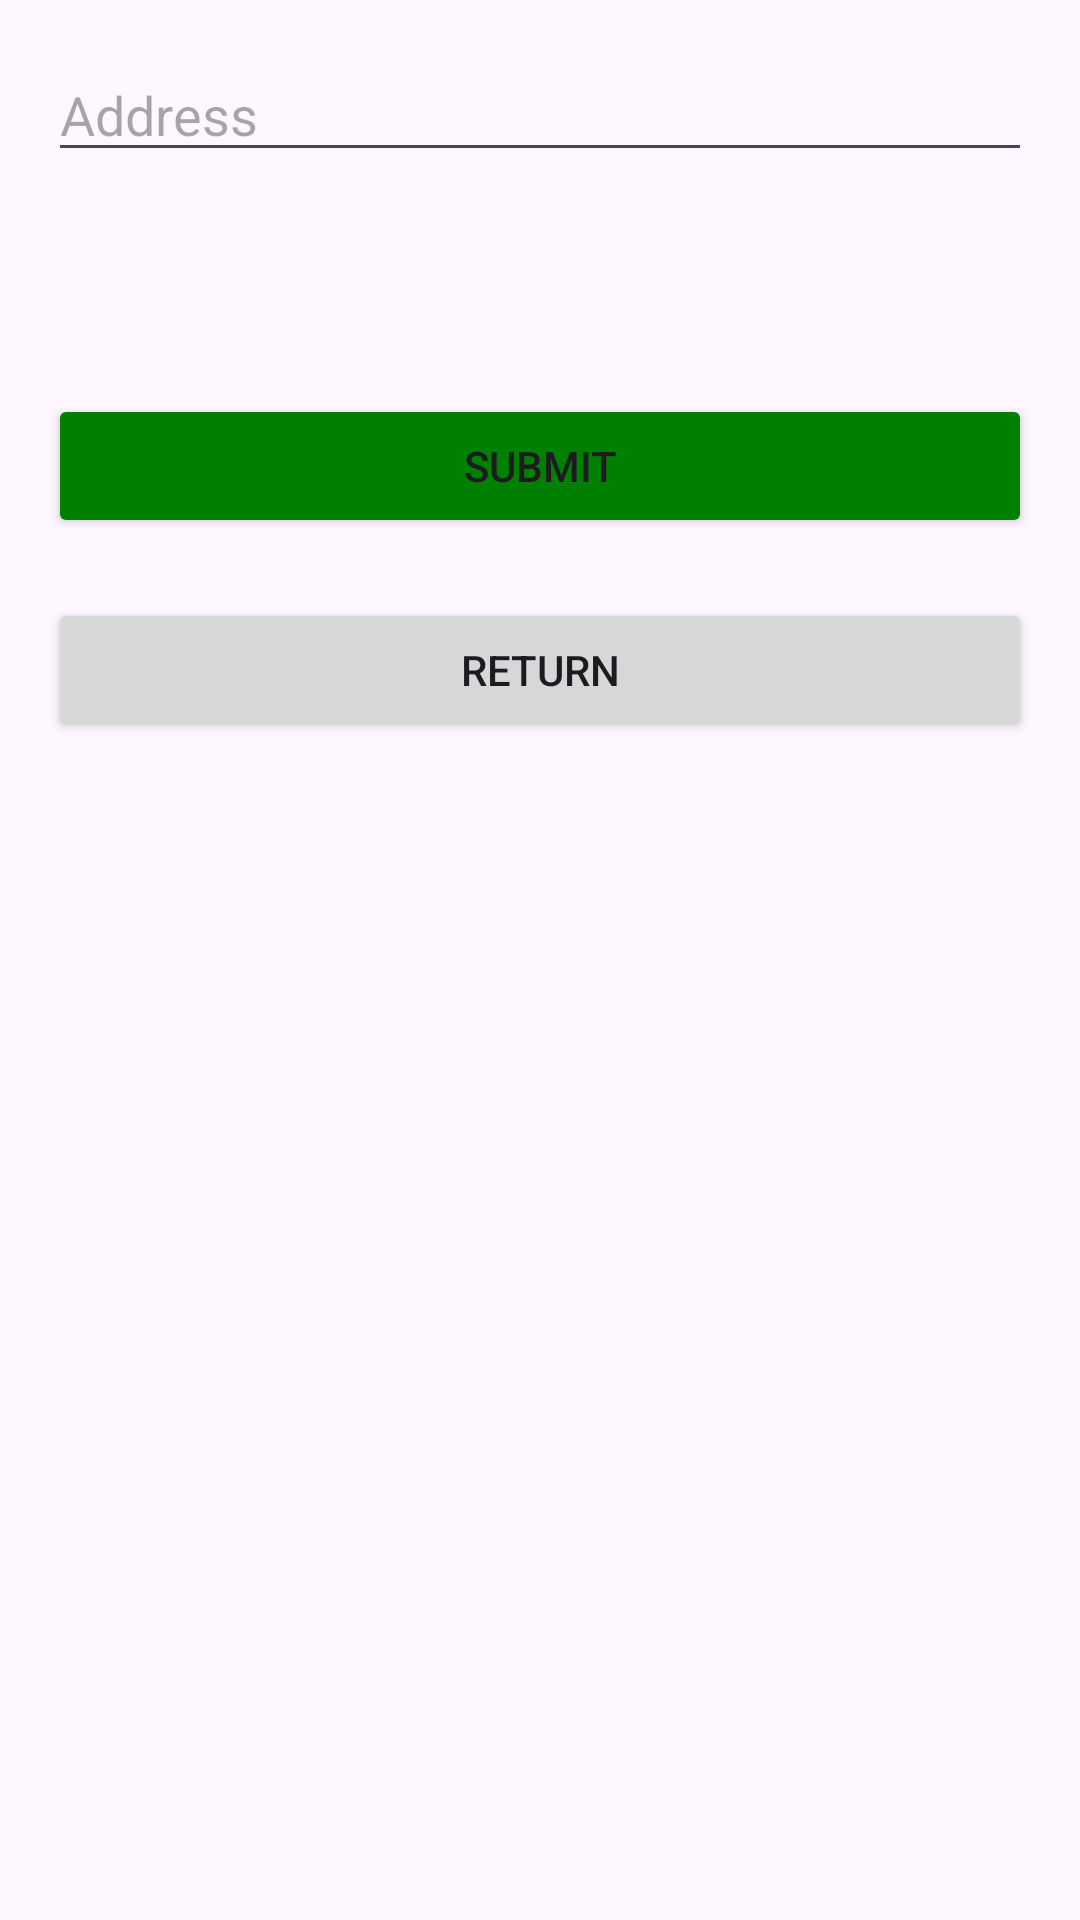

Here is an Android app screen rendered from its layout file. Give the layout XML and the strings, colors and styles it references.
<!-- AndroidManifest.xml: application theme Theme.MyLocationFinder -->
<!-- res/layout/query_activity.xml -->
<?xml version="1.0" encoding="utf-8"?>
<androidx.constraintlayout.widget.ConstraintLayout xmlns:android="http://schemas.android.com/apk/res/android"
    android:layout_width="match_parent"
    android:layout_height="match_parent">
    <LinearLayout xmlns:android="http://schemas.android.com/apk/res/android"
        android:layout_width="match_parent"
        android:layout_height="match_parent"
        android:orientation="vertical"
        android:padding="16dp">

        <EditText
            android:id="@+id/etAddress"
            android:layout_width="match_parent"
            android:layout_height="wrap_content"
            android:hint="Address" />

        <TextView
            android:id="@+id/tvResult"
            android:layout_width="match_parent"
            android:layout_height="wrap_content"
            android:textSize="20sp"/>
        <TextView
            android:id="@+id/idResult"
            android:layout_width="match_parent"
            android:layout_height="wrap_content"
            android:textSize="20sp"/>

        <Button
            android:id="@+id/btnSubmit"
            android:layout_width="match_parent"
            android:layout_height="wrap_content"
            android:text="Submit"
            android:layout_marginTop="20dp"
            android:backgroundTint="@color/green"/>
        <Button
            android:id="@+id/btnReturn"
            android:layout_width="match_parent"
            android:layout_height="wrap_content"
            android:text="Return"
            android:layout_marginTop="20dp"/>
    </LinearLayout>

</androidx.constraintlayout.widget.ConstraintLayout>
<!-- resources referenced by this layout -->
<resources>
  <color name="green">#008000</color>
  <style name="Theme.MyLocationFinder" parent="Base.Theme.MyLocationFinder" />
  <style name="Base.Theme.MyLocationFinder" parent="Theme.Material3.DayNight.NoActionBar">
          
          
      </style>
</resources>
